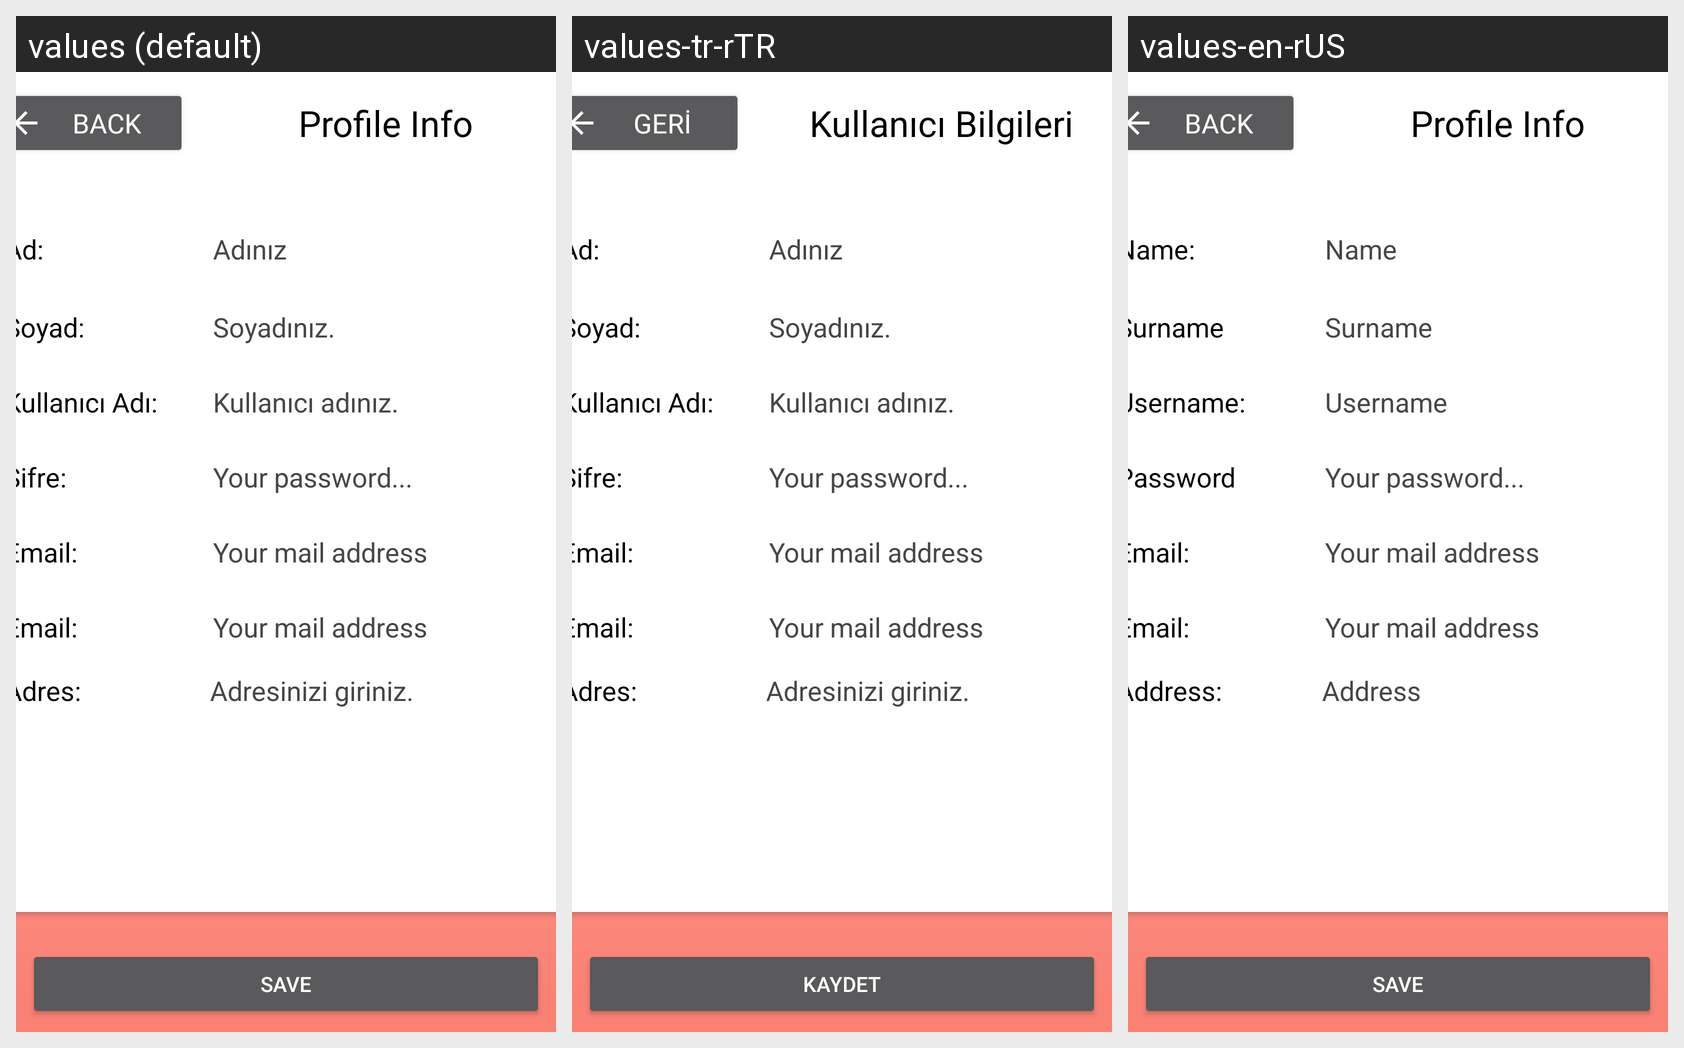

Here is an Android app screen in its default locale and in the app's own translations. Write out the translated-string differences for the strings that appear on this screen.
Android screen res/layout/profile_edit.xml rendered under 3 locales, left to right: values (default), values-tr-rTR, values-en-rUS. Device: Nexus 5 (rendered at 1080×1920; each locale shown at half size, 540×960, under a caption strip naming it); theme AllahTheme.
Strings drawn on this screen, with the default value and each locale's value (text and hints the layout hard-codes, and strings that could not be matched under every locale, appear in the picture but are not listed):

back
  values: BACK
  values-tr-rTR: GERİ
  values-en-rUS: BACK

profile_info
  values: Profile Info
  values-tr-rTR: Kullanıcı Bilgileri
  values-en-rUS: Profile Info

your_mail
  values: Your mail address
  values-tr-rTR: Your mail address
  values-en-rUS: Your mail address

password
  values: Şifre:
  values-tr-rTR: Şifre:
  values-en-rUS: Password

your_password
  values: Your password...
  values-tr-rTR: Your password...
  values-en-rUS: Your password...

name
  values: Ad:
  values-tr-rTR: Ad:
  values-en-rUS: Name:

your_name
  values: Adınız
  values-tr-rTR: Adınız
  values-en-rUS: Name

surname
  values: Soyad:
  values-tr-rTR: Soyad:
  values-en-rUS: Surname:

your_surname
  values: Soyadınız.
  values-tr-rTR: Soyadınız.
  values-en-rUS: Surname

user_name
  values: Kullanıcı Adı:
  values-tr-rTR: Kullanıcı Adı:
  values-en-rUS: Username:

your_username
  values: Kullanıcı adınız.
  values-tr-rTR: Kullanıcı adınız.
  values-en-rUS: Username

adres
  values: Adres:
  values-tr-rTR: Adres:
  values-en-rUS: Address:

adress
  values: Adresinizi giriniz.
  values-tr-rTR: Adresinizi giriniz.
  values-en-rUS: Address

save
  values: Save
  values-tr-rTR: Kaydet
  values-en-rUS: Save
